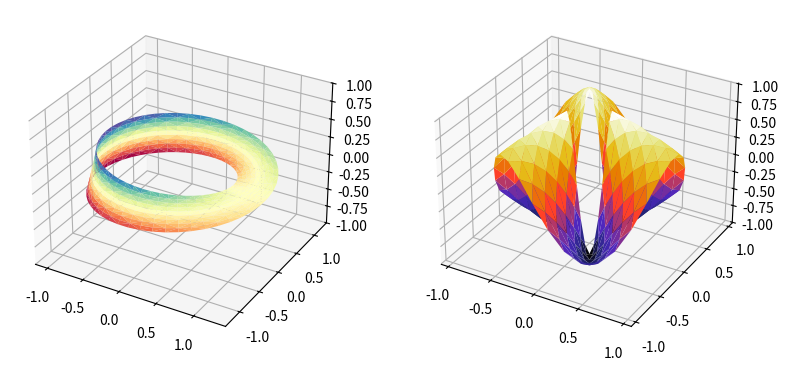

Source code (Python):
import numpy as np
import matplotlib.pyplot as plt
import matplotlib.tri as mtri


fig = plt.figure(figsize=plt.figaspect(0.5))

# ==========
# First plot
# ==========

# Make a mesh in the space of parameterisation variables u and v
u = np.linspace(0, 2.0 * np.pi, endpoint = True, num = 50)
v = np.linspace(-0.5, 0.5, endpoint = True, num = 10)
u, v = np.meshgrid(u, v)
u, v = u.flatten(), v.flatten()

# This is the Mobius mapping, taking a u, v pair and returning an x, y, z
# triple
x = (1 + 0.5 * v * np.cos(u / 2.0)) * np.cos(u)
y = (1 + 0.5 * v * np.cos(u / 2.0)) * np.sin(u)
z = 0.5 * v * np.sin(u / 2.0)

# Triangulate parameter space to determine the triangles
tri = mtri.Triangulation(u, v)

# Plot the surface.  The triangles in parameter space determine which x, y, z
# points are connected by an edge.
ax = fig.add_subplot(1, 2, 1, projection='3d')
ax.plot_trisurf(x, y, z, triangles=tri.triangles, cmap=plt.cm.Spectral)
ax.set_zlim(-1, 1)


# ===========
# Second plot
# ===========

# Make parameter spaces radii and angles.
n_angles = 36
n_radii = 8
min_radius = 0.25
radii = np.linspace(min_radius, 0.95, n_radii)

angles = np.linspace(0, 2*np.pi, n_angles, endpoint=False)
angles = np.repeat(angles[..., np.newaxis], n_radii, axis=1)
angles[:, 1::2] += np.pi/n_angles

# Map radius, angle pairs to x, y, z points.
x = (radii*np.cos(angles)).flatten()
y = (radii*np.sin(angles)).flatten()
z = (np.cos(radii)*np.cos(3*angles)).flatten()

# Create the Triangulation; no triangles so Delaunay triangulation created.
triang = mtri.Triangulation(x, y)

# Mask off unwanted triangles.
xmid = x[triang.triangles].mean(axis=1)
ymid = y[triang.triangles].mean(axis=1)
mask = xmid**2 + ymid**2 < min_radius**2
triang.set_mask(mask)

# Plot the surface.
ax = fig.add_subplot(1, 2, 2, projection='3d')
ax.plot_trisurf(triang, z, cmap=plt.cm.CMRmap)


plt.show()